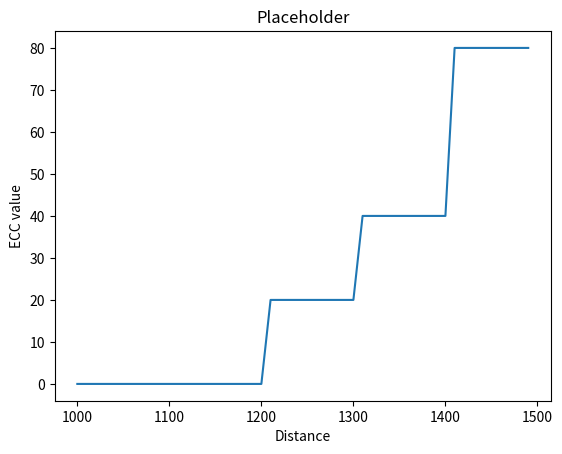
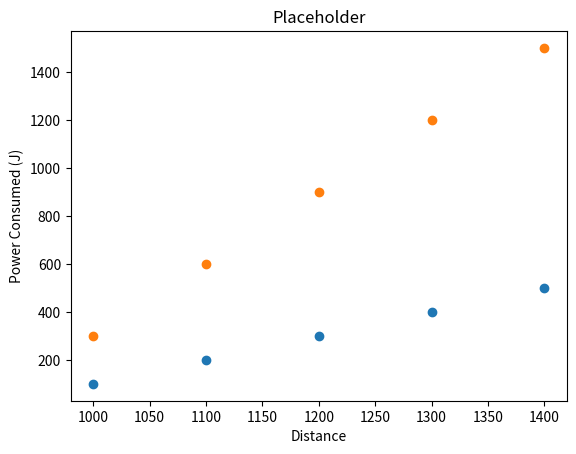

Reproduce these figures in Python, in order.
import matplotlib.pyplot as plt

ds = range(1000,1500,10)
ECC = []

for d in ds:
    if d > 1400:
        ECC.append(80)
    elif d > 1300:
        ECC.append(40)
    elif d > 1200:
        ECC.append(20)
    else:
        ECC.append(0)

plt.figure()
plt.plot(ds,ECC)
plt.title("Placeholder")
plt.ylabel("ECC value")
plt.xlabel("Distance")



plt.figure()
plt.scatter([1000,1100,1200,1300,1400],[100,200,300,400,500],marker="o")
plt.scatter([1000,1100,1200,1300,1400],[300,600,900,1200,1500])
plt.title("Placeholder")
plt.ylabel("Power Consumed (J)")
plt.xlabel("Distance")
plt.show()

